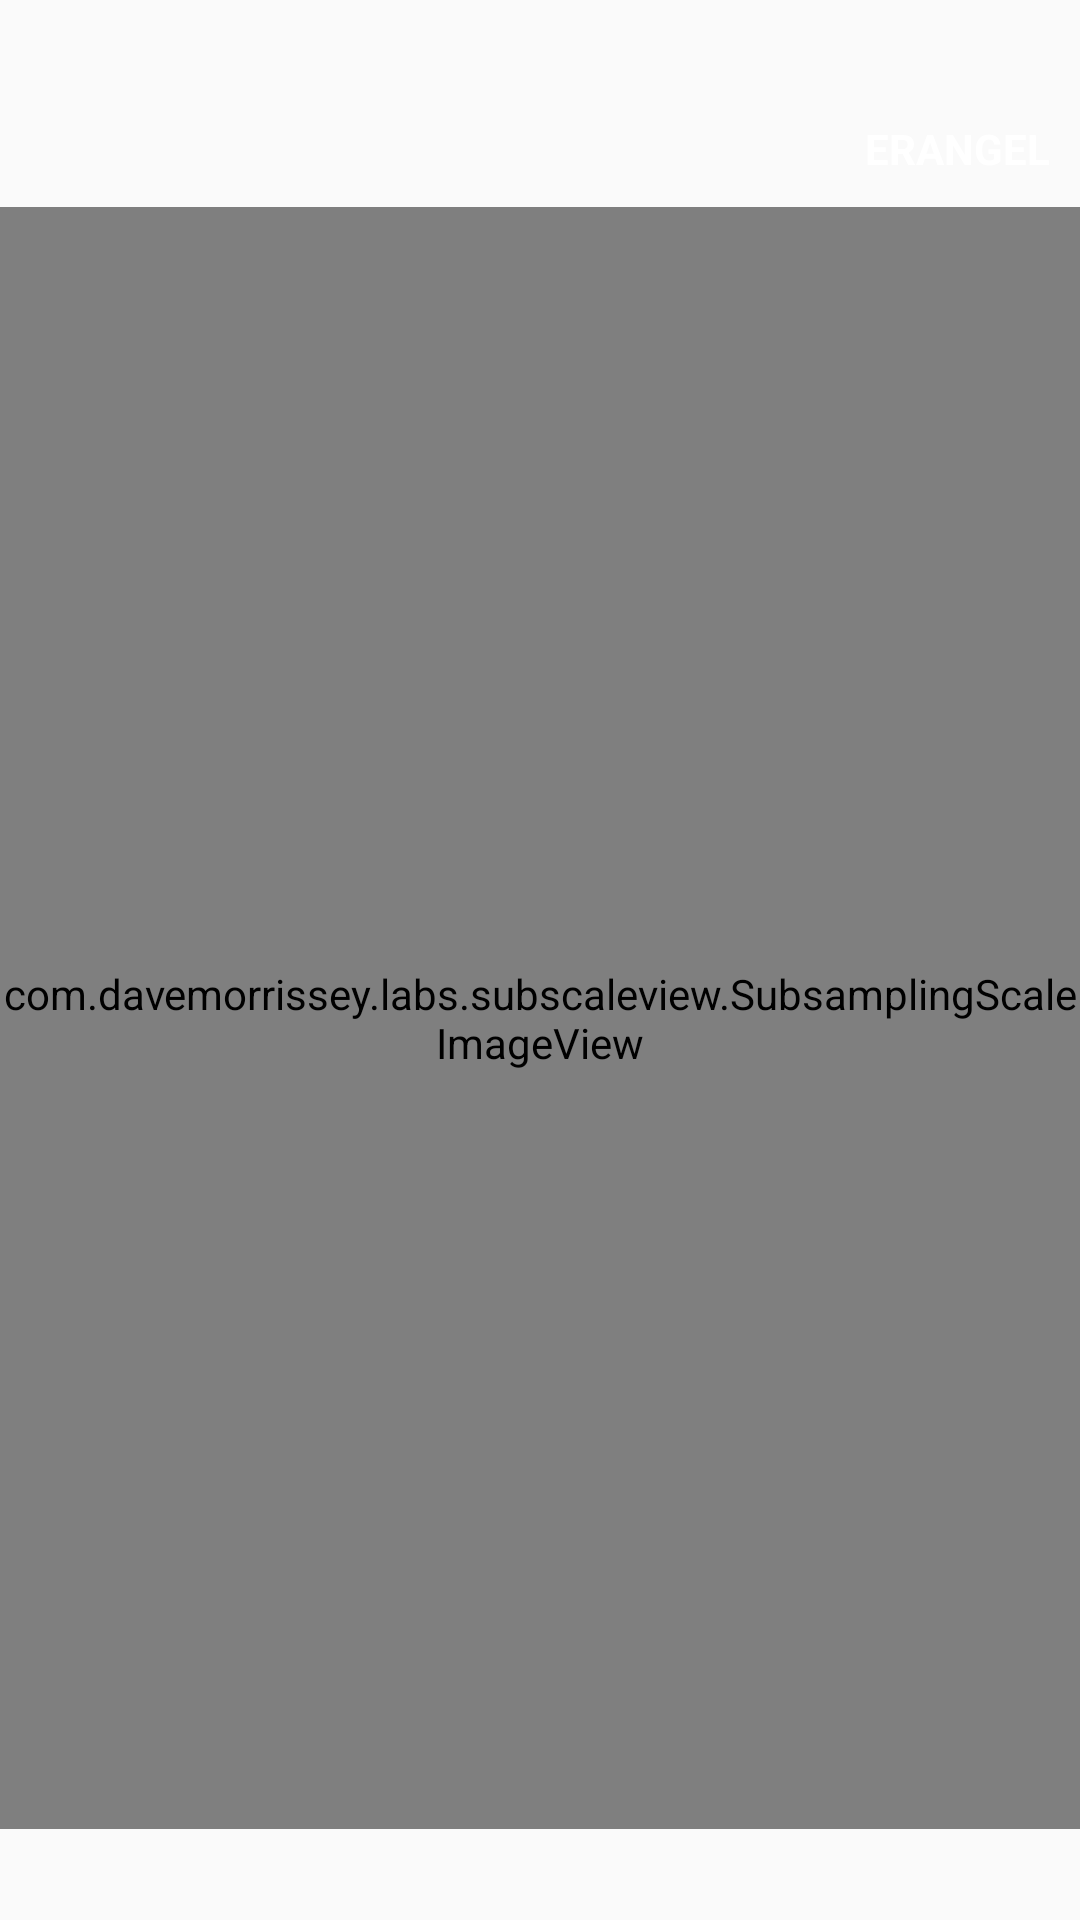

Reconstruct the res/layout file that produces this screen, plus the resources it refers to.
<!-- AndroidManifest.xml: application theme AppTheme -->
<!-- res/layout/map_display_layout.xml -->
<?xml version="1.0" encoding="utf-8"?>
<LinearLayout xmlns:android="http://schemas.android.com/apk/res/android"
    android:layout_width="match_parent"
    android:layout_height="match_parent"
    android:gravity="center_vertical"
    android:orientation="vertical"
    android:weightSum="5">

    <TextView
        android:layout_width="wrap_content"
        android:layout_height="wrap_content"
        android:id="@+id/mapNameDisplay"
        android:padding="@dimen/padding10"
        android:background="@drawable/mapnamebackground"
        android:layout_gravity="right"
        android:text="ERANGEL"
        android:textColor="@color/colorWhite"
        android:textStyle="bold"/>

    <com.davemorrissey.labs.subscaleview.SubsamplingScaleImageView
        android:id="@+id/zoomable_mapimage"
        android:layout_width="match_parent"
        android:layout_height="0dp"
        android:layout_gravity="center"
        android:layout_weight="4.5"
        android:adjustViewBounds="true"
        android:scaleType="fitCenter" />

</LinearLayout>
<!-- resources referenced by this layout -->
<resources>
  <color name="colorWhite">#FFF</color>
  <dimen name="padding10">10dp</dimen>
  <style name="AppTheme" parent="Theme.AppCompat.Light.DarkActionBar">
          
          <item name="colorPrimary">@color/colorPrimary</item>
          <item name="colorPrimaryDark">@color/colorPrimaryDark</item>
          <item name="colorAccent">@color/colorAccent</item>
      </style>
  <color name="colorPrimary">#3F51B5</color>
  <color name="colorPrimaryDark">#303F9F</color>
  <color name="colorAccent">#FF4081</color>
</resources>
